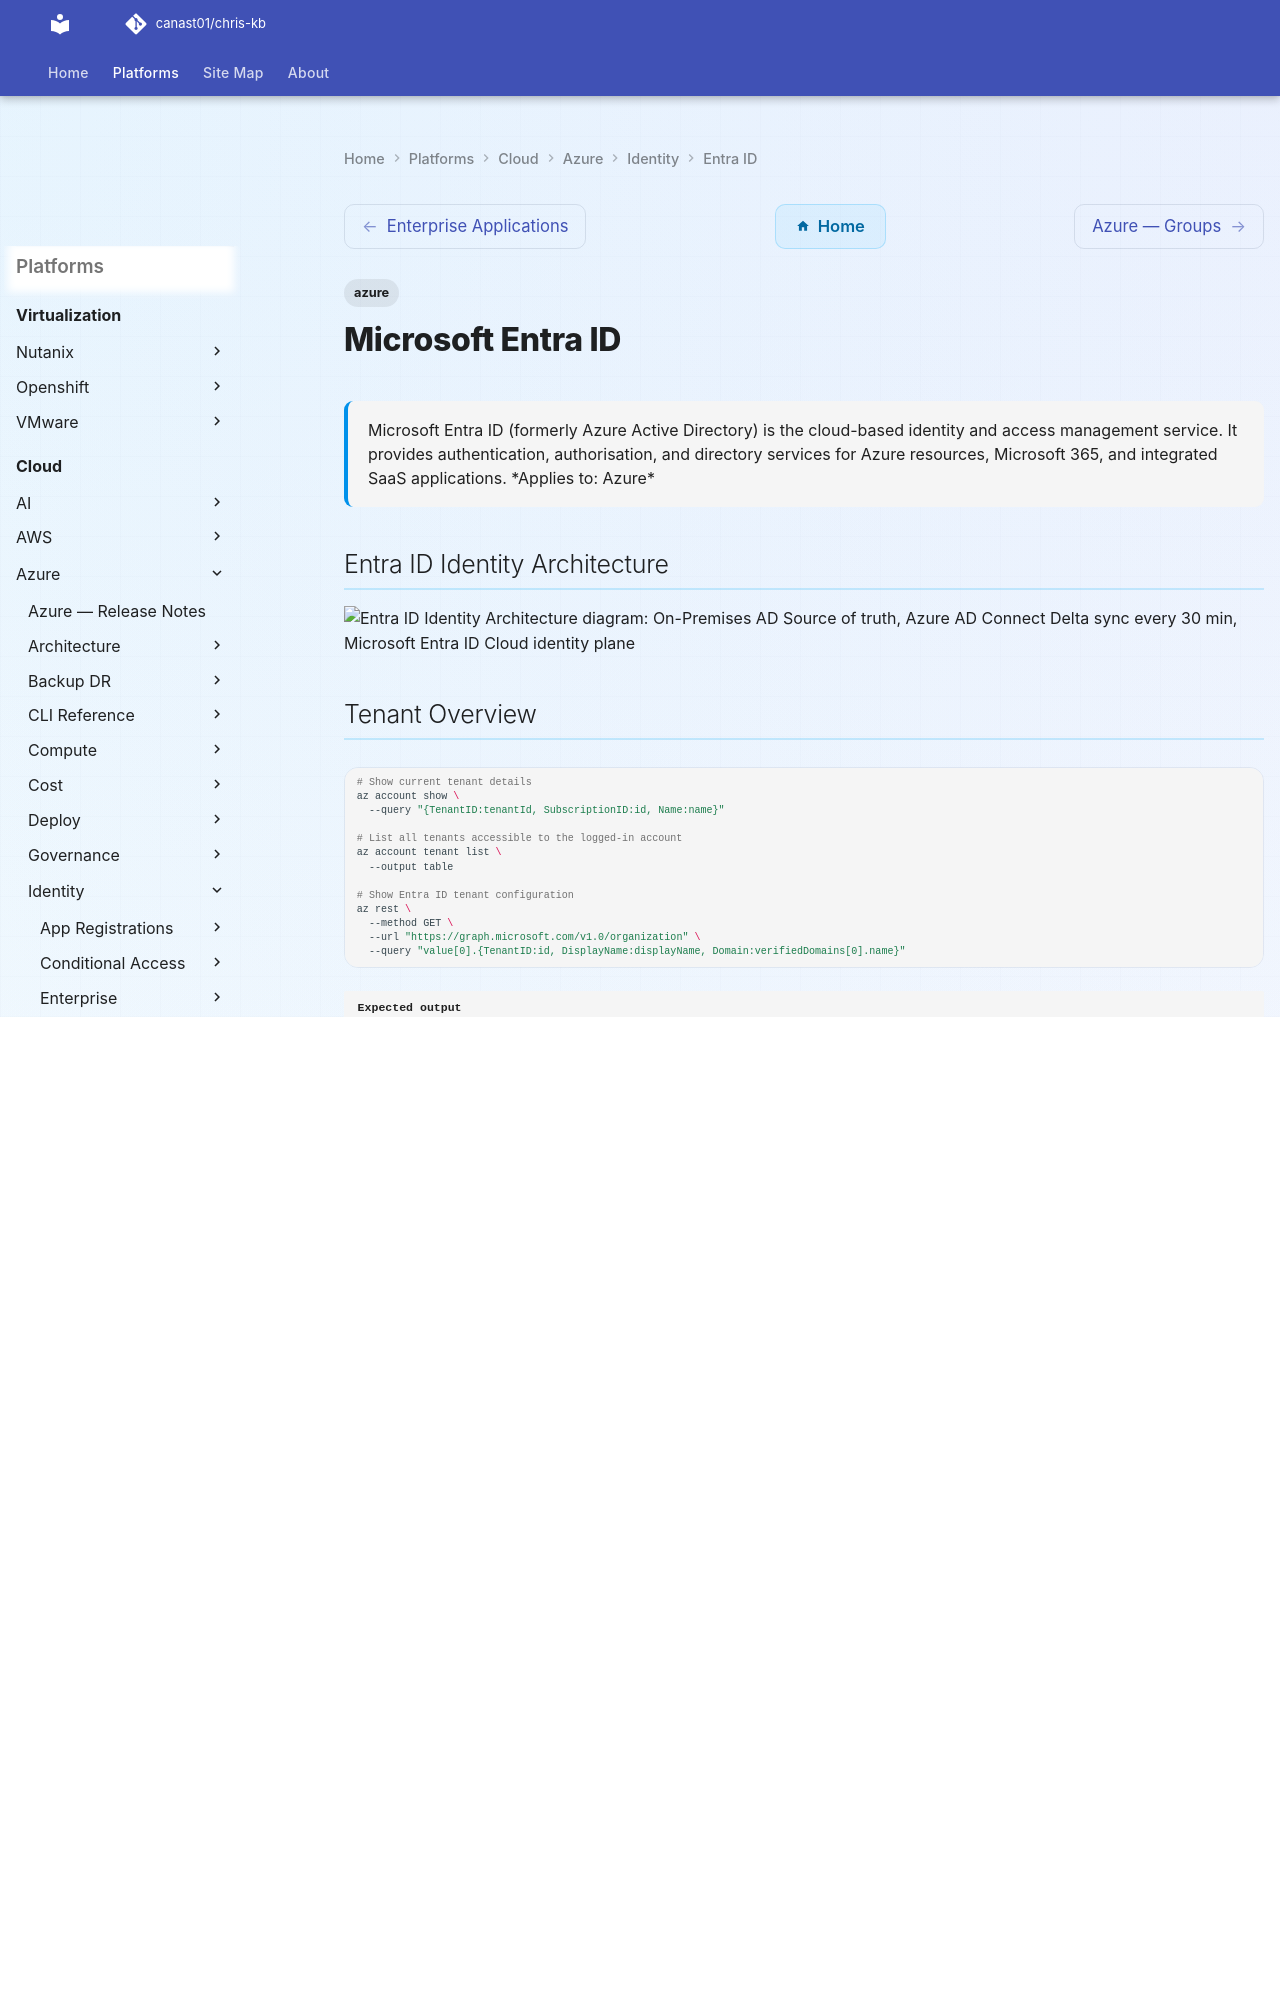

repository: canast01/chris-kb · page: cloud/azure/identity/entra-id/index.html · generator: mkdocs

---
tags:
  - azure
description: "Microsoft Entra ID (formerly Azure Active Directory) is the cloud-based identity and access management service. It provides authentication, authorisation..."
---
# Microsoft Entra ID

<div class="kb-summary">
Microsoft Entra ID (formerly Azure Active Directory) is the cloud-based identity and access management service. It provides authentication, authorisation, and directory services for Azure resources, Microsoft 365, and integrated SaaS applications.

*Applies to: Azure*
</div>

## Entra ID Identity Architecture

```d2
direction: right

onpremAD: "On-Premises AD\nSource of truth" {shape: rectangle}
adConnect: "Azure AD Connect\nDelta sync every 30 min" {shape: rectangle}
entraId: "Microsoft Entra ID\nCloud identity plane" {shape: rectangle}
sso: "SSO\nMicrosoft 365 · SaaS · Azure" {shape: rectangle}
ca: "Conditional Access\nMFA · compliant device · location" {shape: rectangle}
pim: "PIM\nJIT privileged access" {shape: rectangle}
mfa: "MFA\nAuthenticator · FIDO2" {shape: rectangle}

onpremAD -> adConnect
adConnect -> entraId
entraId -> sso
entraId -> ca
entraId -> pim
ca -> mfa
```

## Tenant Overview

```bash
# Show current tenant details
az account show \
  --query "{TenantID:tenantId, SubscriptionID:id, Name:name}"

# List all tenants accessible to the logged-in account
az account tenant list \
  --output table

# Show Entra ID tenant configuration
az rest \
  --method GET \
  --url "https://graph.microsoft.com/v1.0/organization" \
  --query "value[0].{TenantID:id, DisplayName:displayName, Domain:verifiedDomains[0].name}"
```


```text title="Expected output"
{
  "TenantID": "a7c3f8e2-1b4d-4c9a-8f2e-3d5c7b9a1e4f",
  "SubscriptionID": "12345678-1234-1234-1234-123456789012",
  "Name": "Production"
}

TenantId                             DisplayName           CountryCode
------------------------------------  --------------------  -----------
a7c3f8e2-1b4d-4c9a-8f2e-3d5c7b9a1e4f  Contoso Inc           US
b9d4g9f3-2c5e-5d0b-9g3f-4e6d8c0b2f5g  Partner Org           CA

{
  "TenantID": "a7c3f8e2-1b4d-4c9a-8f2e-3d5c7b9a1e4f",
  "DisplayName": "Contoso Inc",
  "Domain": "contoso.onmicrosoft.com"
}
```

!!! warning "Common errors"
    | Error | Fix |
    |---|---|
    | `ERROR: The command failed with an unexpected status code "401 Unauthorized".` | Run `az login` to authenticate and ensure your account has permissions to read tenant information. |
    | `ERROR: No subscriptions found in account.` | Verify the account is assigned at least one subscription in the Azure portal or contact your subscription administrator. |
